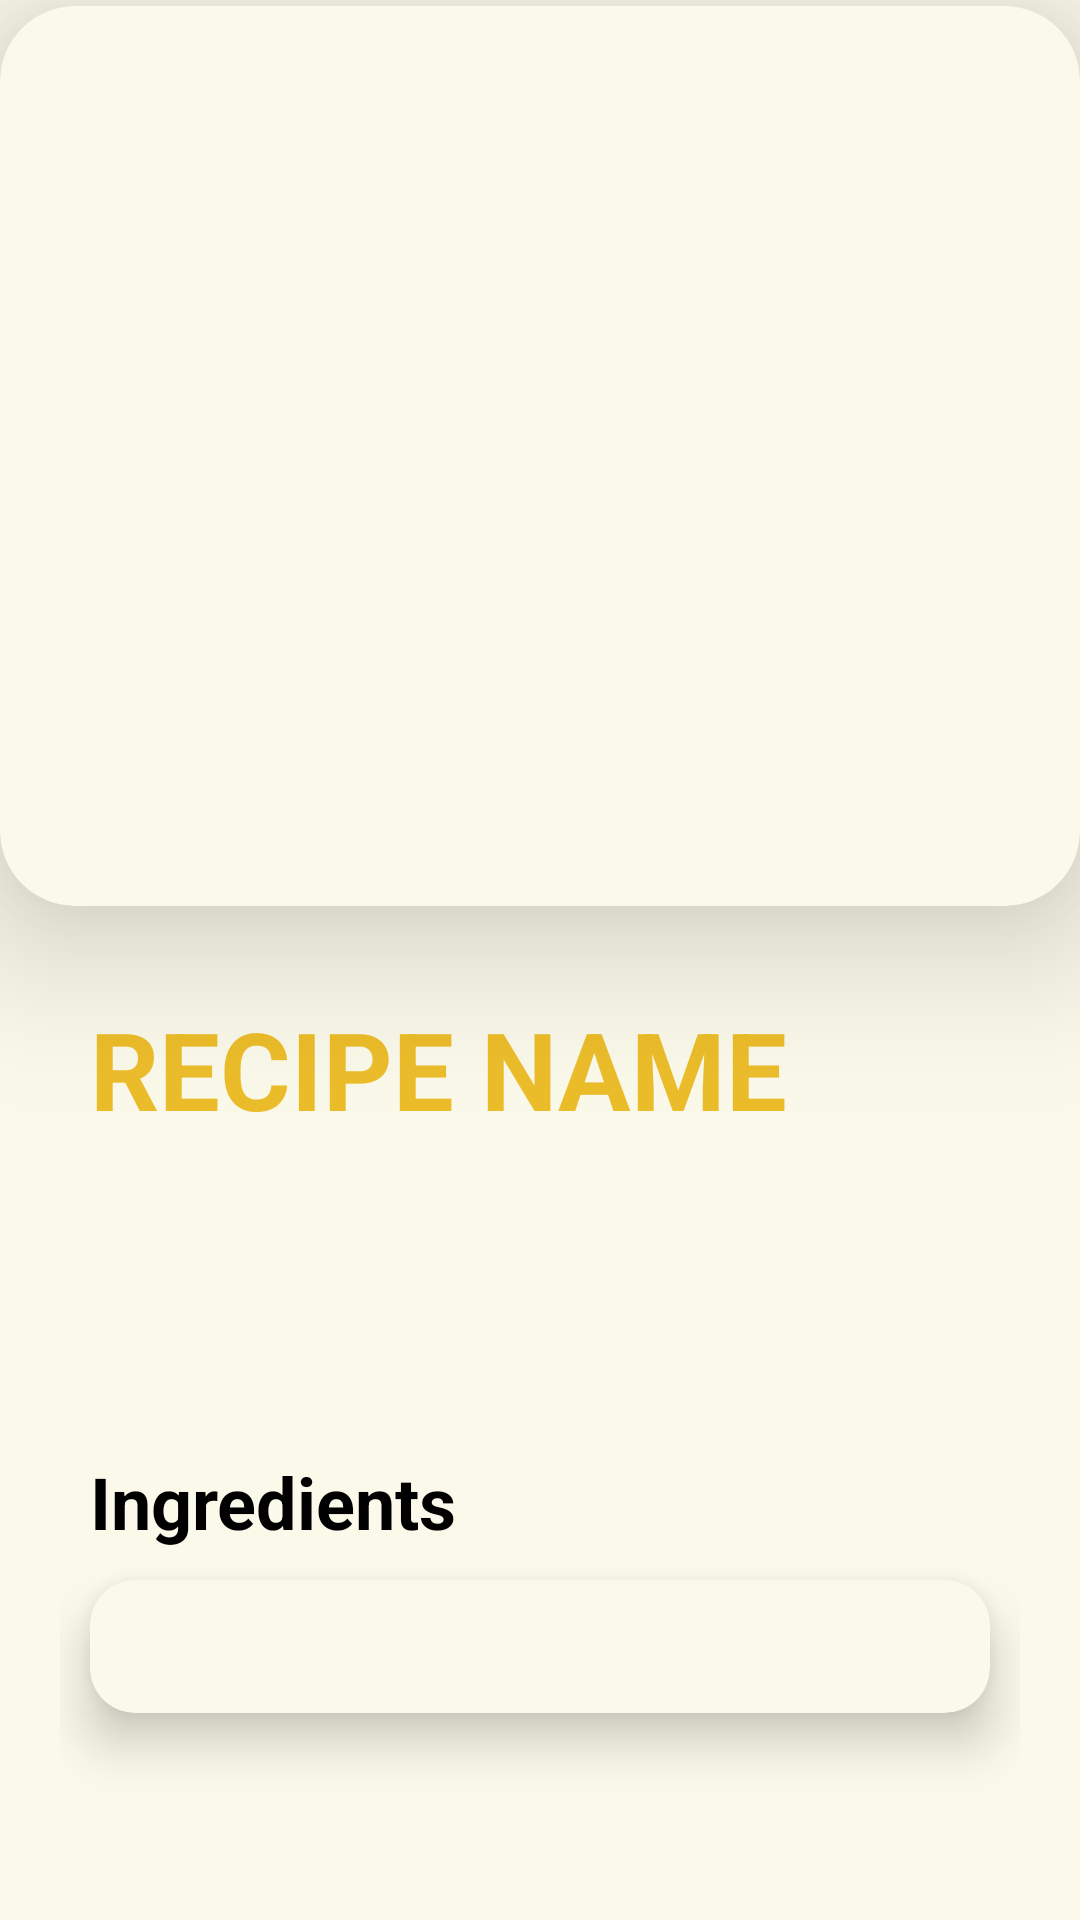

The Android layout XML behind this screen, and the referenced resources:
<!-- AndroidManifest.xml: application theme Theme.RecipeBox -->
<!-- res/layout/activity_recipe_viewer_img.xml -->
<?xml version="1.0" encoding="utf-8"?>
<LinearLayout xmlns:android="http://schemas.android.com/apk/res/android"
    xmlns:app="http://schemas.android.com/apk/res-auto"
    xmlns:tools="http://schemas.android.com/tools"
    android:layout_width="match_parent"
    android:layout_height="match_parent"
    android:layout_gravity="center"
    android:gravity="center"
    android:layout_marginTop="0dp"
    android:paddingTop="0dp"
    android:orientation="vertical"
    android:background="@color/light_accent"
    tools:context=".nav_frags.recipe.RecipeViewerImgActivity">

        <androidx.cardview.widget.CardView
            android:id="@+id/cardie"
            android:layout_width="match_parent"
            android:layout_height="wrap_content"
            app:cardCornerRadius="25dp"
            android:paddingTop="0dp"
            app:cardElevation="30dp"
            android:layout_marginVertical="0dp"
            app:cardBackgroundColor="@color/light_accent"
            android:layout_gravity="center">

            <ImageView
                android:id="@+id/recipe_pic"
                android:layout_width="match_parent"
                android:layout_height="300dp"
                android:paddingTop="0dp"
                android:layout_marginVertical="0dp"
                android:layout_gravity="center_horizontal"
                android:scaleType="centerCrop" />

        </androidx.cardview.widget.CardView>

        <ScrollView
            android:layout_width="match_parent"
            android:layout_height="wrap_content"
            android:layout_marginHorizontal="20dp"
            android:layout_marginVertical="10dp">

            <LinearLayout
                android:layout_width="match_parent"
                android:layout_height="wrap_content"
                android:orientation="vertical">
            <TextView
                android:id="@+id/recipe_nm"
                android:layout_width="match_parent"
                android:layout_height="wrap_content"
                android:text="Recipe Name"
                android:layout_marginHorizontal="10dp"
                android:paddingVertical="20dp"
                android:gravity="left"
                android:textSize="36sp"
                android:textAllCaps="true"
                android:textColor="@color/main_color"
                android:textStyle="bold"/>

            <TextView
                android:id="@+id/recipe_prep_tm"
                android:layout_width="match_parent"
                android:layout_height="wrap_content"
                android:layout_marginHorizontal="10dp"
                android:text=""
                android:paddingTop="10dp"
                android:gravity="left"
                android:textSize="20sp"
                android:textColor="@color/black"
                android:textStyle="bold"/>

            <TextView
                android:id="@+id/recipe_cal"
                android:layout_width="match_parent"
                android:layout_height="wrap_content"
                android:layout_marginHorizontal="10dp"
                android:text=""
                android:paddingTop="10dp"
                android:gravity="left"
                android:textSize="20sp"
                android:textColor="@color/black"/>

            <TextView
                android:layout_width="match_parent"
                android:layout_height="wrap_content"
                android:text="Ingredients"
                android:layout_marginHorizontal="10dp"
                android:paddingVertical="10dp"
                android:gravity="left"
                android:textSize="24sp"
                android:textColor="@color/black"
                android:textStyle="bold"/>

            <androidx.cardview.widget.CardView
                android:id="@+id/card1"
                android:layout_width="match_parent"
                android:layout_height="wrap_content"
                app:cardCornerRadius="15dp"
                android:layout_marginHorizontal="10dp"
                app:cardBackgroundColor="@color/light_accent"
                app:cardElevation="10dp"
                app:contentPadding="10dp"
                android:layout_gravity="center">

                <TextView
                    android:id="@+id/recipe_img_ing"
                    android:layout_width="match_parent"
                    android:layout_height="wrap_content"
                    android:text=""
                    android:gravity="left"
                    android:textSize="18sp"
                    android:textColor="@color/black"/>

            </androidx.cardview.widget.CardView>

            <TextView
                android:id="@+id/recipe_url"
                android:layout_width="match_parent"
                android:layout_height="wrap_content"
                android:text=""
                android:layout_marginHorizontal="10dp"
                android:paddingVertical="15dp"
                android:gravity="right"
                android:textSize="20sp"
                android:textColor="@color/black"/>
            </LinearLayout>

        </ScrollView>

</LinearLayout>
<!-- resources referenced by this layout -->
<resources>
  <color name="black">#FF000000</color>
  <color name="light_accent">#fbf9ea</color>
  <color name="main_color">#ecbd2a</color>
  <style name="Theme.RecipeBox" parent="Theme.MaterialComponents.DayNight.NoActionBar">
          
          <item name="colorPrimary">@color/purple_500</item>
          <item name="colorPrimaryVariant">@color/purple_700</item>
          <item name="colorOnPrimary">@color/white</item>
          
          <item name="colorSecondary">@color/teal_200</item>
          <item name="colorSecondaryVariant">@color/teal_700</item>
          <item name="colorOnSecondary">@color/black</item>
          
          <item name="android:statusBarColor" tools:targetApi="l">?attr/colorPrimaryVariant</item>
          
          <item name="android:windowNoTitle">true</item>
          <item name="android:windowActionBar">false</item>
          <item name="android:windowFullscreen">true</item>
      </style>
  <color name="purple_500">#273759</color>
  <color name="purple_700">#2D3F66</color>
  <color name="white">#FFFFFFFF</color>
  <color name="teal_200">#447C80</color>
  <color name="teal_700">#88f8ff</color>
</resources>
